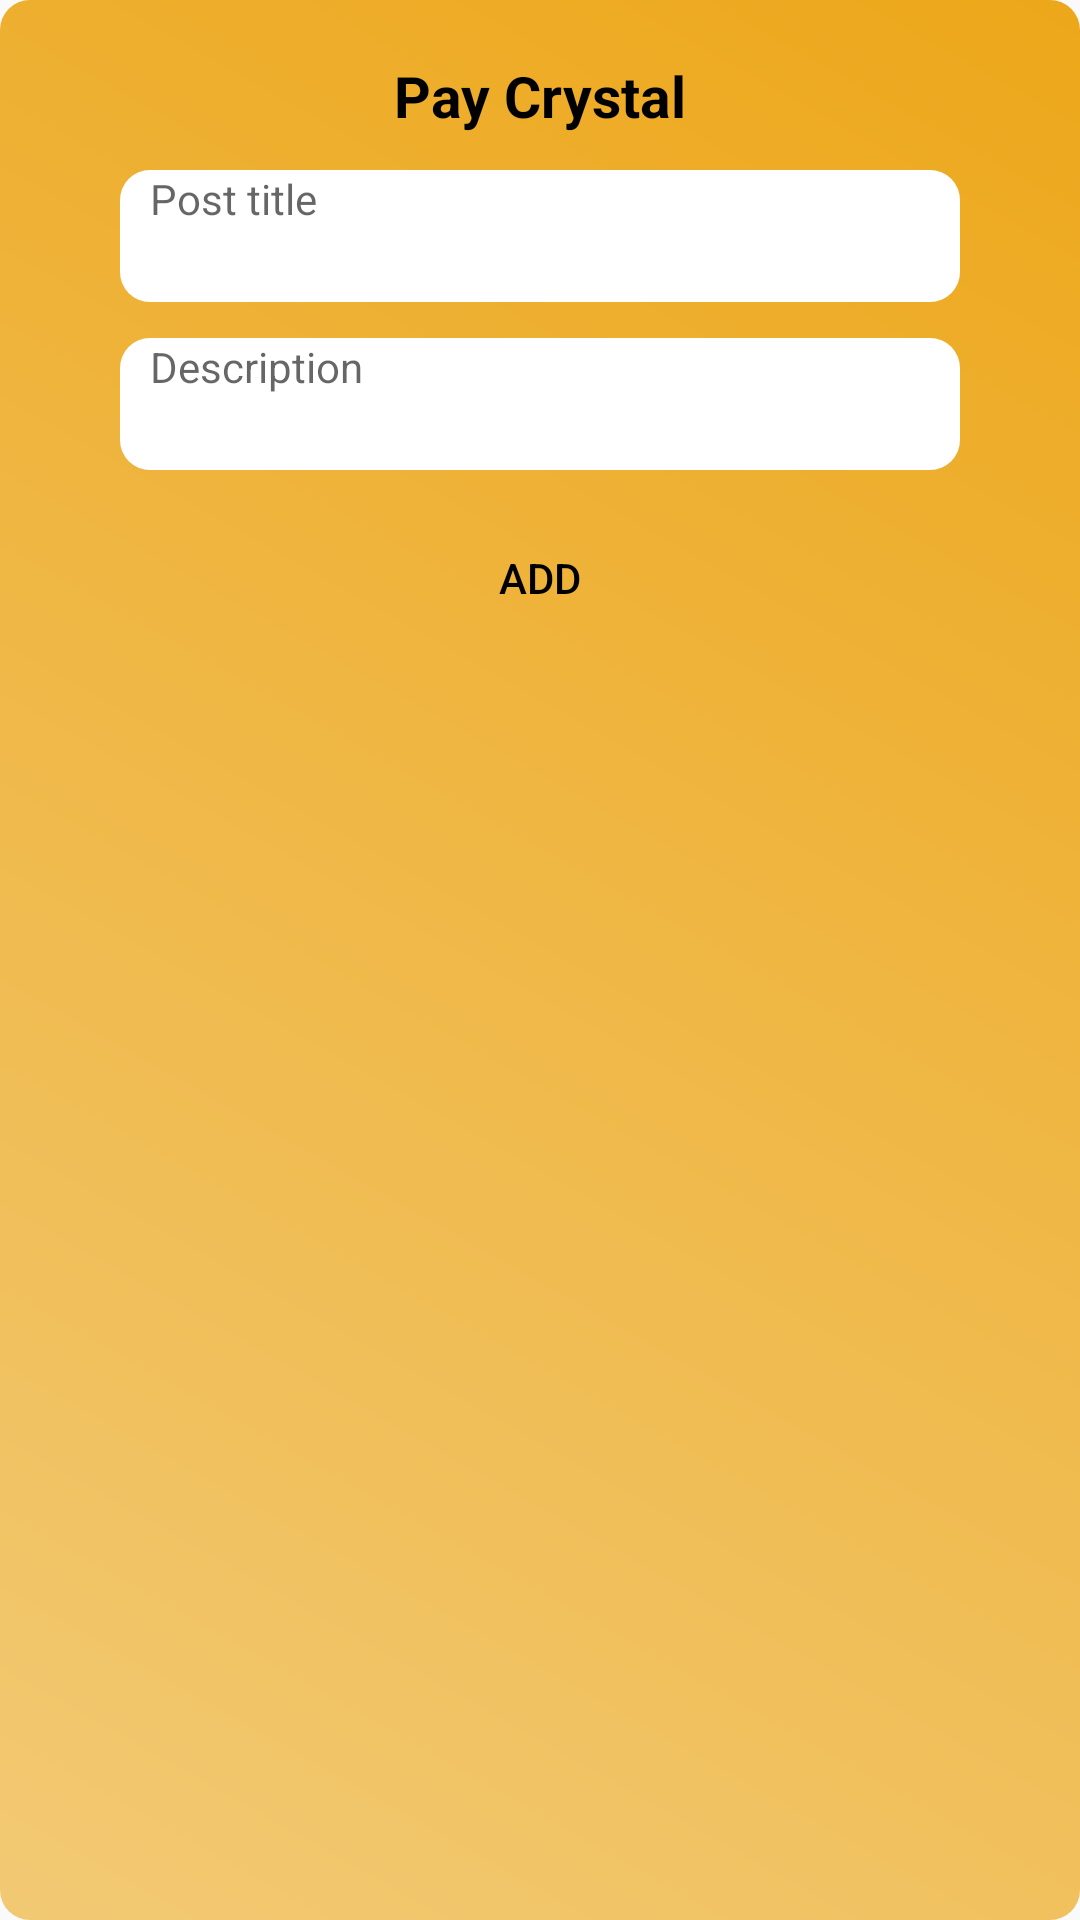

Layout XML and referenced resources for this Android screen:
<!-- AndroidManifest.xml: application theme AppTheme -->
<!-- res/layout/layout_pay_crystal.xml -->
<RelativeLayout xmlns:android="http://schemas.android.com/apk/res/android"
    android:layout_width="match_parent"
    android:layout_height="wrap_content"
    android:background="@drawable/custom_dialog_shape">

    <TextView
        android:id="@+id/details"
        android:layout_width="wrap_content"
        android:layout_height="wrap_content"
        android:layout_centerHorizontal="true"
        android:layout_marginTop="9dp"
        android:text="Pay Crystal"
        android:textColor="#000000"
        android:textSize="19dp"
        android:textStyle="bold"></TextView>

    <TextView
        android:id="@+id/txtpostitle"
        android:layout_width="280dp"
        android:layout_height="44dp"
        android:layout_below="@id/details"
        android:layout_centerHorizontal="true"
        android:layout_marginTop="12dp"
        android:background="@drawable/edtitext_zeroborder"
        android:hint="Post title"
        android:paddingLeft="10dp"
        android:textColor="#000000"></TextView>

    <TextView
        android:id="@+id/txtpostdesc"
        android:layout_width="280dp"
        android:layout_height="44dp"
        android:layout_below="@id/txtpostitle"
        android:layout_centerHorizontal="true"
        android:layout_marginTop="12dp"
        android:background="@drawable/edtitext_zeroborder"
        android:hint="Description"
        android:paddingLeft="10dp"
        android:textColor="#000000"></TextView>

    <Button
        android:id="@+id/btnaddnewpost"
        android:layout_width="152dp"
        android:layout_height="wrap_content"
        android:layout_below="@id/txtpostdesc"
        android:layout_centerHorizontal="true"
        android:layout_marginTop="12dp"
        android:layout_marginBottom="10dp"
        android:background="@drawable/button_round_transparent"
        android:text="Add"
        android:textColor="#000000"></Button>

</RelativeLayout>
<!-- resources referenced by this layout -->
<resources>
  <!-- drawable custom_dialog_shape (drawable-v24) -->
  <?xml version="1.0" encoding="utf-8"?>
  <shape xmlns:android="http://schemas.android.com/apk/res/android">
      <solid android:color="#b3b0a2" />
      <corners android:radius="10dp" />
      <padding
          android:bottom="10dp"
          android:left="10dp"
          android:right="10dp"
          android:top="10dp" />
      <gradient
          android:angle="45"
          android:centerX="35%"
          android:endColor="#eda71a"
          android:startColor="#f2c974"
          android:type="linear" />
  </shape>
  <!-- drawable edtitext_zeroborder (drawable) -->
  <?xml version="1.0" encoding="utf-8"?>
  <shape xmlns:android="http://schemas.android.com/apk/res/android"
      android:shape="rectangle" android:padding="10dp">
      <solid android:color="#fff"/>
      <corners
          android:bottomRightRadius="10dp"
          android:bottomLeftRadius="10dp"
          android:topLeftRadius="10dp"
          android:topRightRadius="10dp"/>
  
  </shape>
  <style name="AppTheme" parent="Theme.AppCompat.Light.NoActionBar">
          
          <item name="colorPrimary">#faa805</item>
          <item name="colorPrimaryDark">#000000</item>
          <item name="colorAccent">#faa805</item>
      </style>
</resources>
